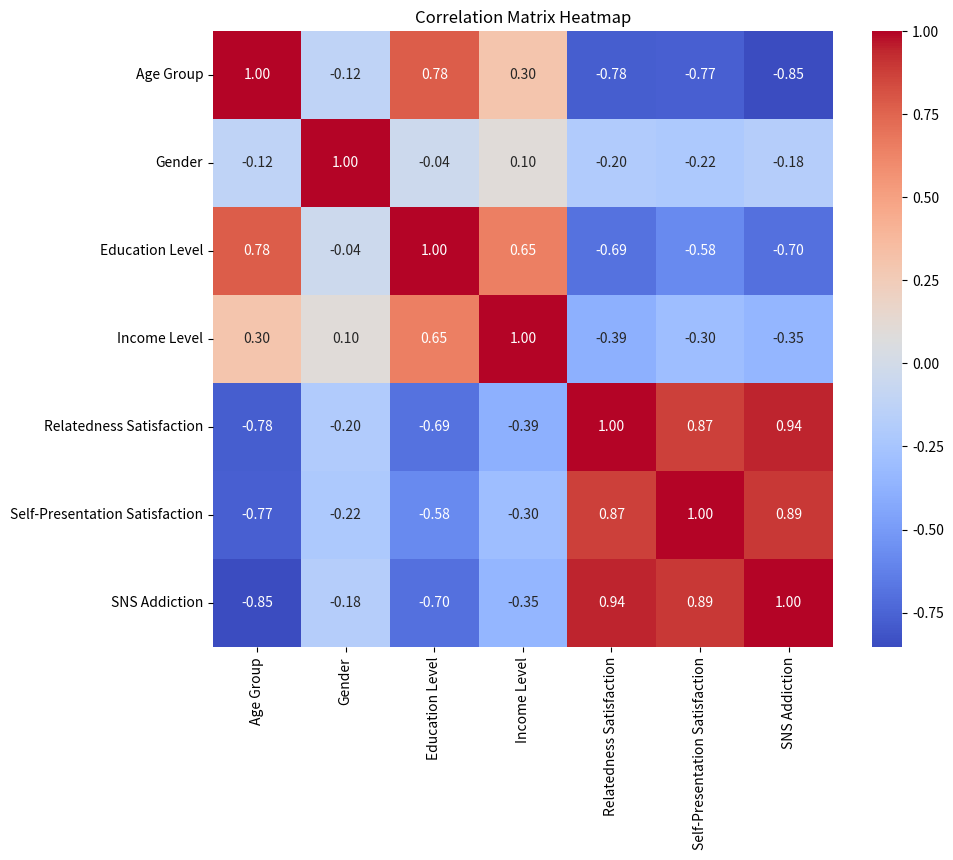
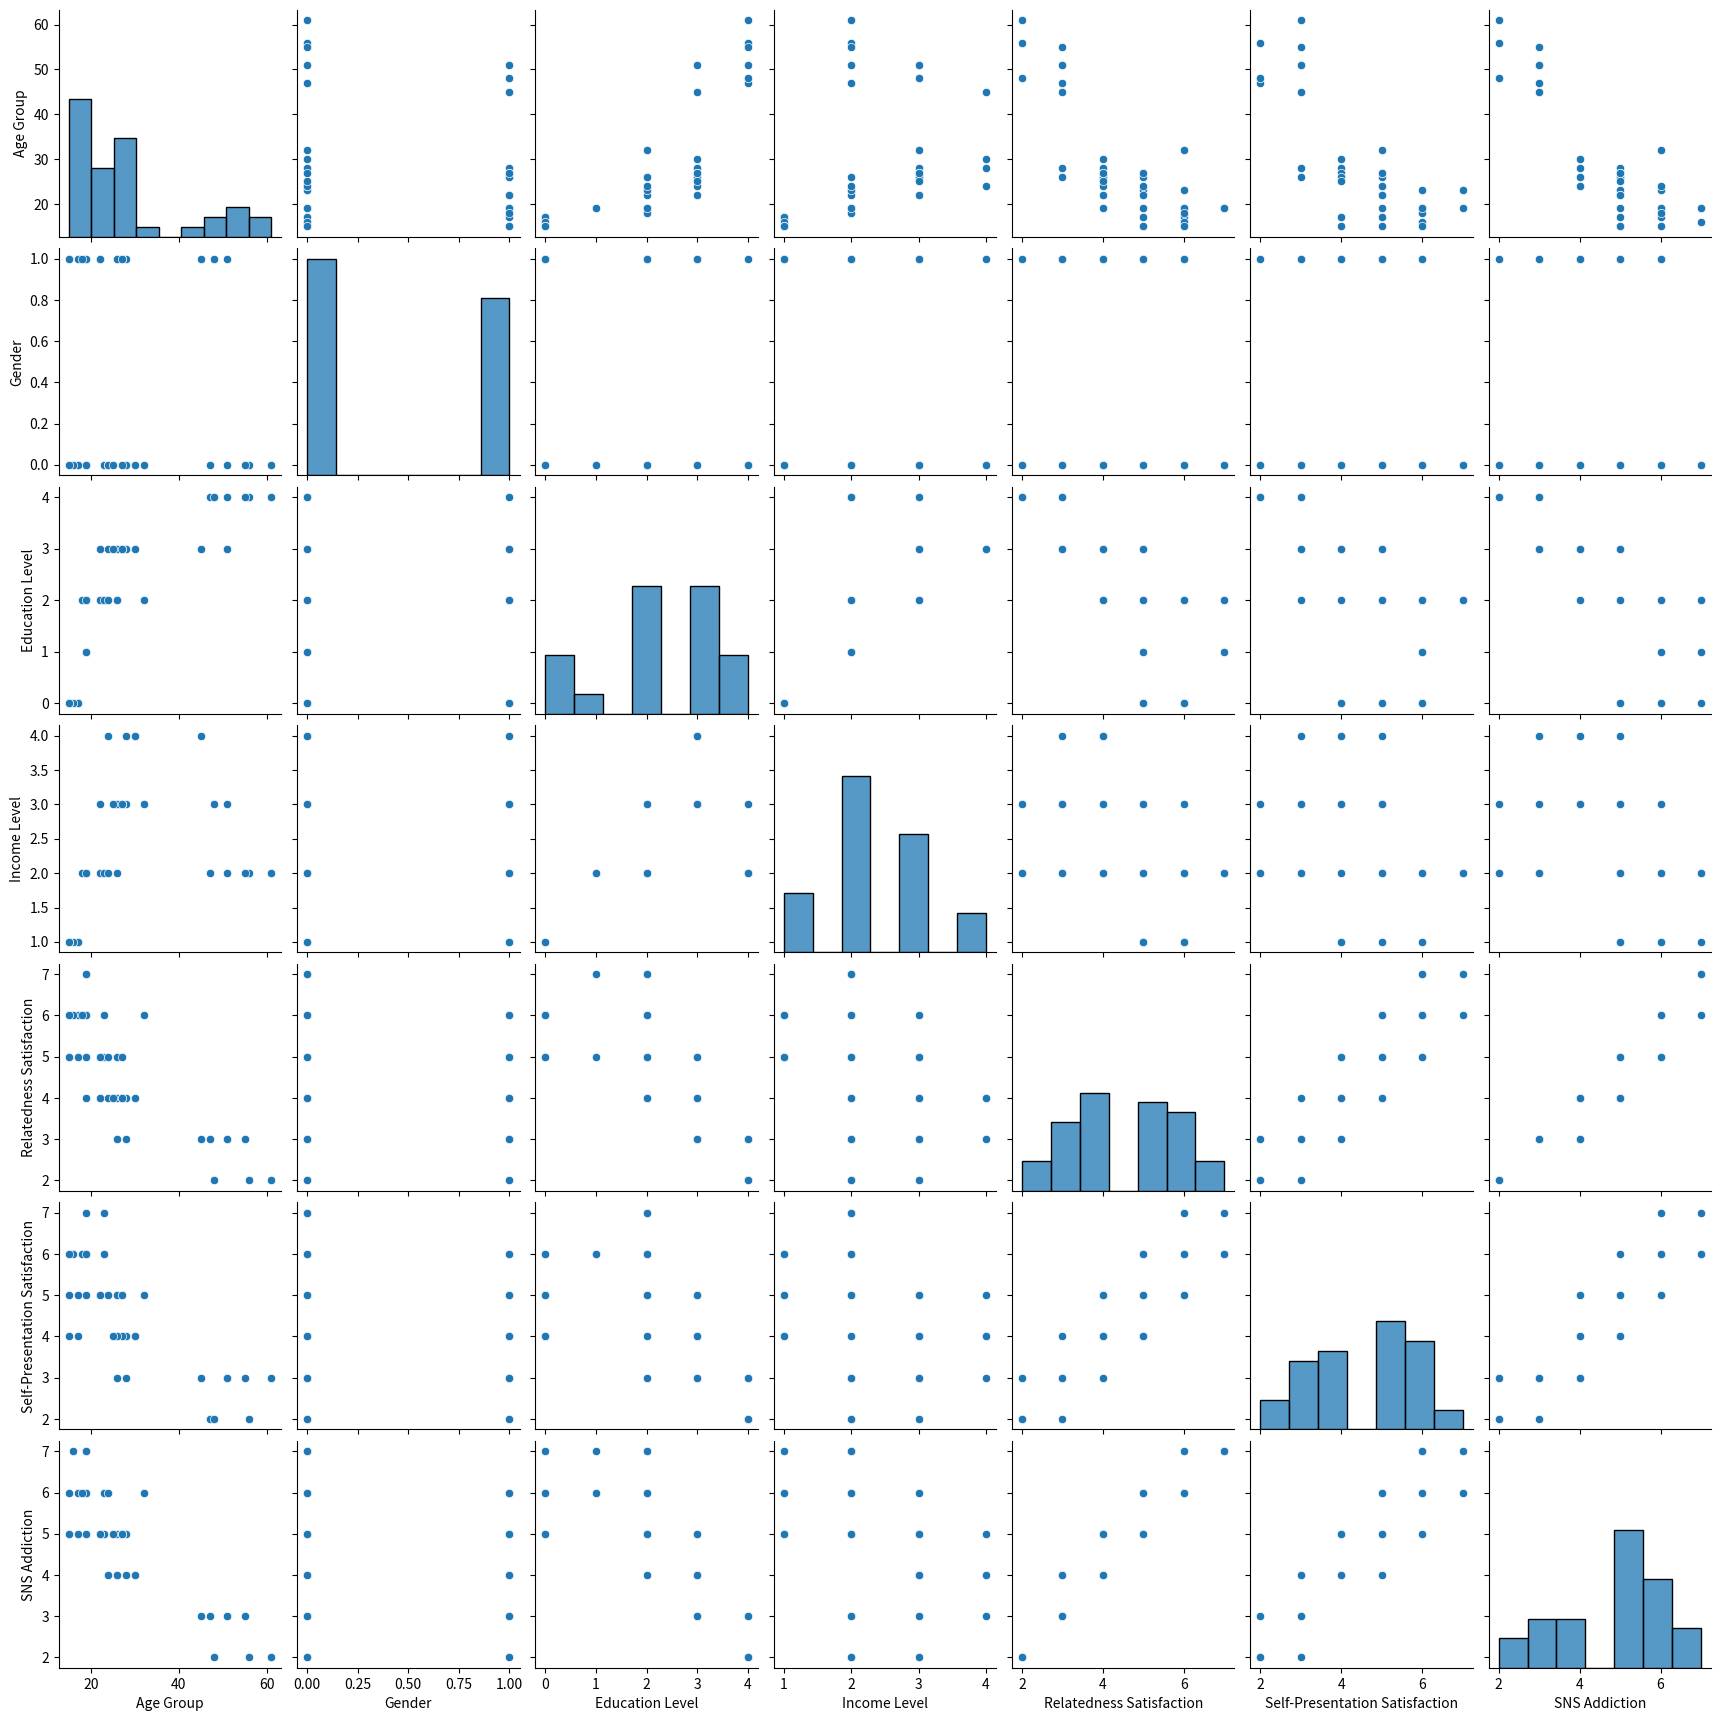
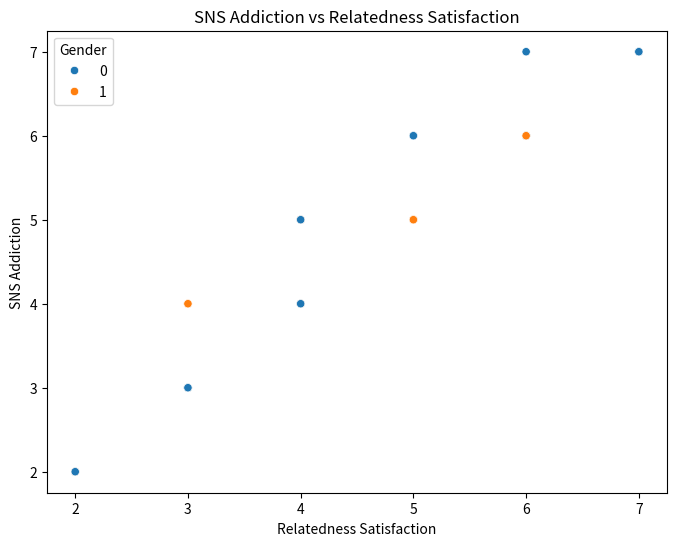
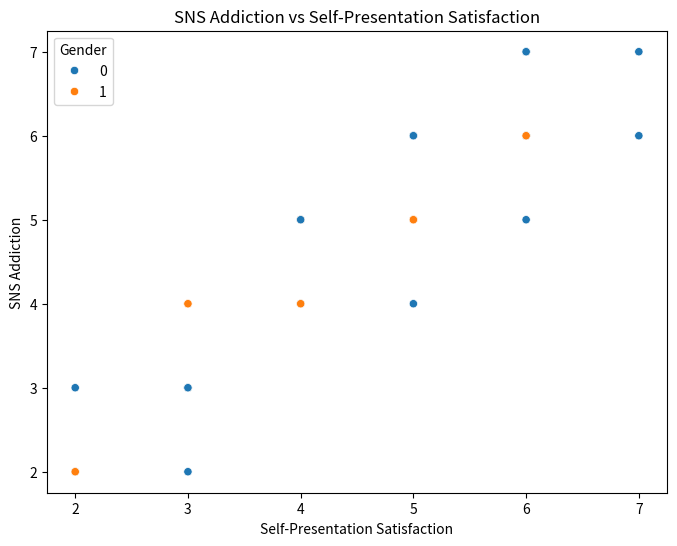
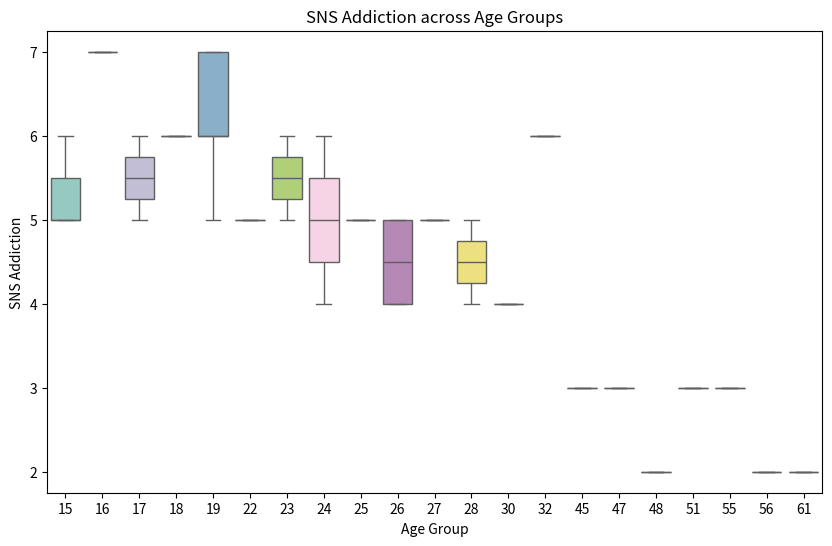
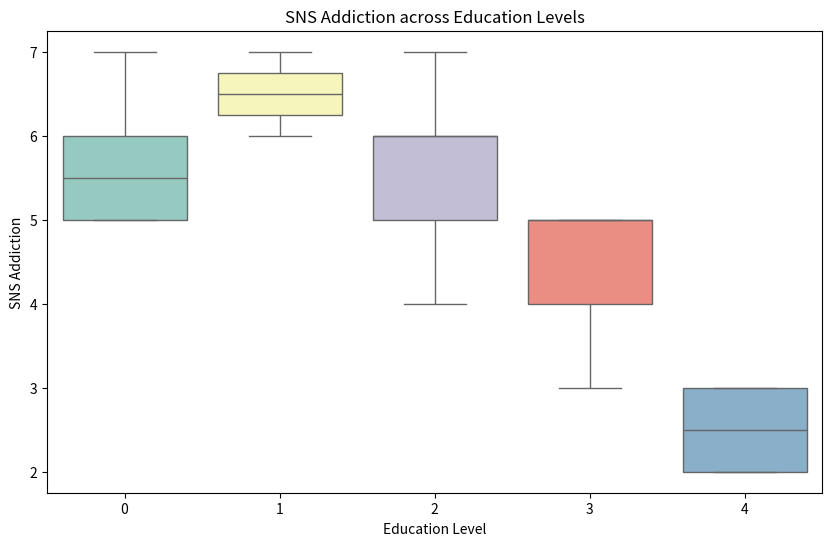

These charts were generated, in order, by the following Python code:
import pandas as pd
import matplotlib.pyplot as plt
import seaborn as sns

# Define the data
data = {
    'Age Group': [17, 26, 23, 28, 30, 56, 19, 17, 45, 32, 22, 16, 26, 47, 23, 26, 51, 24, 28, 15, 19, 27, 51, 19, 27, 48, 15, 19, 19, 26, 24, 61, 19, 27, 15, 18, 25, 55, 19, 22],
    'Gender': [0, 1, 0, 1, 0, 0, 0, 1, 1, 0, 1, 0, 1, 0, 0, 1, 1, 0, 0, 1, 1, 0, 0, 0, 1, 1, 0, 1, 0, 1, 0, 0, 0, 1, 1, 1, 0, 0, 0, 1],
    'Education Level': [0, 2, 2, 3, 3, 4, 1, 0, 3, 2, 2, 0, 3, 4, 2, 2, 3, 2, 3, 0, 2, 3, 4, 2, 3, 4, 0, 2, 1, 3, 3, 4, 2, 3, 0, 2, 3, 4, 2, 3],
    'Income Level': [1, 2, 2, 3, 4, 2, 2, 1, 4, 3, 2, 1, 3, 2, 2, 3, 3, 2, 4, 1, 2, 3, 2, 2, 3, 3, 1, 2, 2, 3, 4, 2, 2, 3, 1, 2, 3, 2, 2, 3],
    'Relatedness Satisfaction': [6, 4, 5, 3, 4, 2, 7, 5, 3, 6, 4, 6, 5, 3, 6, 4, 3, 5, 4, 5, 6, 4, 3, 7, 5, 2, 6, 4, 5, 3, 4, 2, 6, 4, 5, 6, 4, 3, 7, 5],
    'Self-Presentation Satisfaction': [5, 4, 6, 3, 4, 2, 6, 4, 3, 5, 5, 6, 5, 2, 7, 3, 3, 5, 4, 4, 6, 5, 3, 7, 4, 2, 6, 5, 6, 4, 5, 3, 6, 5, 5, 6, 4, 3, 6, 5],
    'SNS Addiction': [6, 5, 5, 4, 4, 2, 7, 5, 3, 6, 5, 7, 5, 3, 6, 4, 3, 6, 5, 5, 6, 5, 3, 7, 5, 2, 6, 5, 6, 4, 4, 2, 6, 5, 5, 6, 5, 3, 7, 5]
}

df = pd.DataFrame(data)

correlation_matrix = df.corr()

plt.figure(figsize=(10, 8))
sns.heatmap(correlation_matrix, annot=True, cmap='coolwarm', fmt='.2f')
plt.title('Correlation Matrix Heatmap')
plt.show()


sns.pairplot(df)
plt.show()


plt.figure(figsize=(8, 6))
sns.scatterplot(data=df, x='Relatedness Satisfaction', y='SNS Addiction', hue='Gender')
plt.title('SNS Addiction vs Relatedness Satisfaction')
plt.show()


plt.figure(figsize=(8, 6))
sns.scatterplot(data=df, x='Self-Presentation Satisfaction', y='SNS Addiction', hue='Gender')
plt.title('SNS Addiction vs Self-Presentation Satisfaction')
plt.show()


plt.figure(figsize=(10, 6))
sns.boxplot(data=df, x='Age Group', y='SNS Addiction', palette='Set3')
plt.title('SNS Addiction across Age Groups')
plt.show()


plt.figure(figsize=(10, 6))
sns.boxplot(data=df, x='Education Level', y='SNS Addiction', palette='Set3')
plt.title('SNS Addiction across Education Levels')
plt.show()
